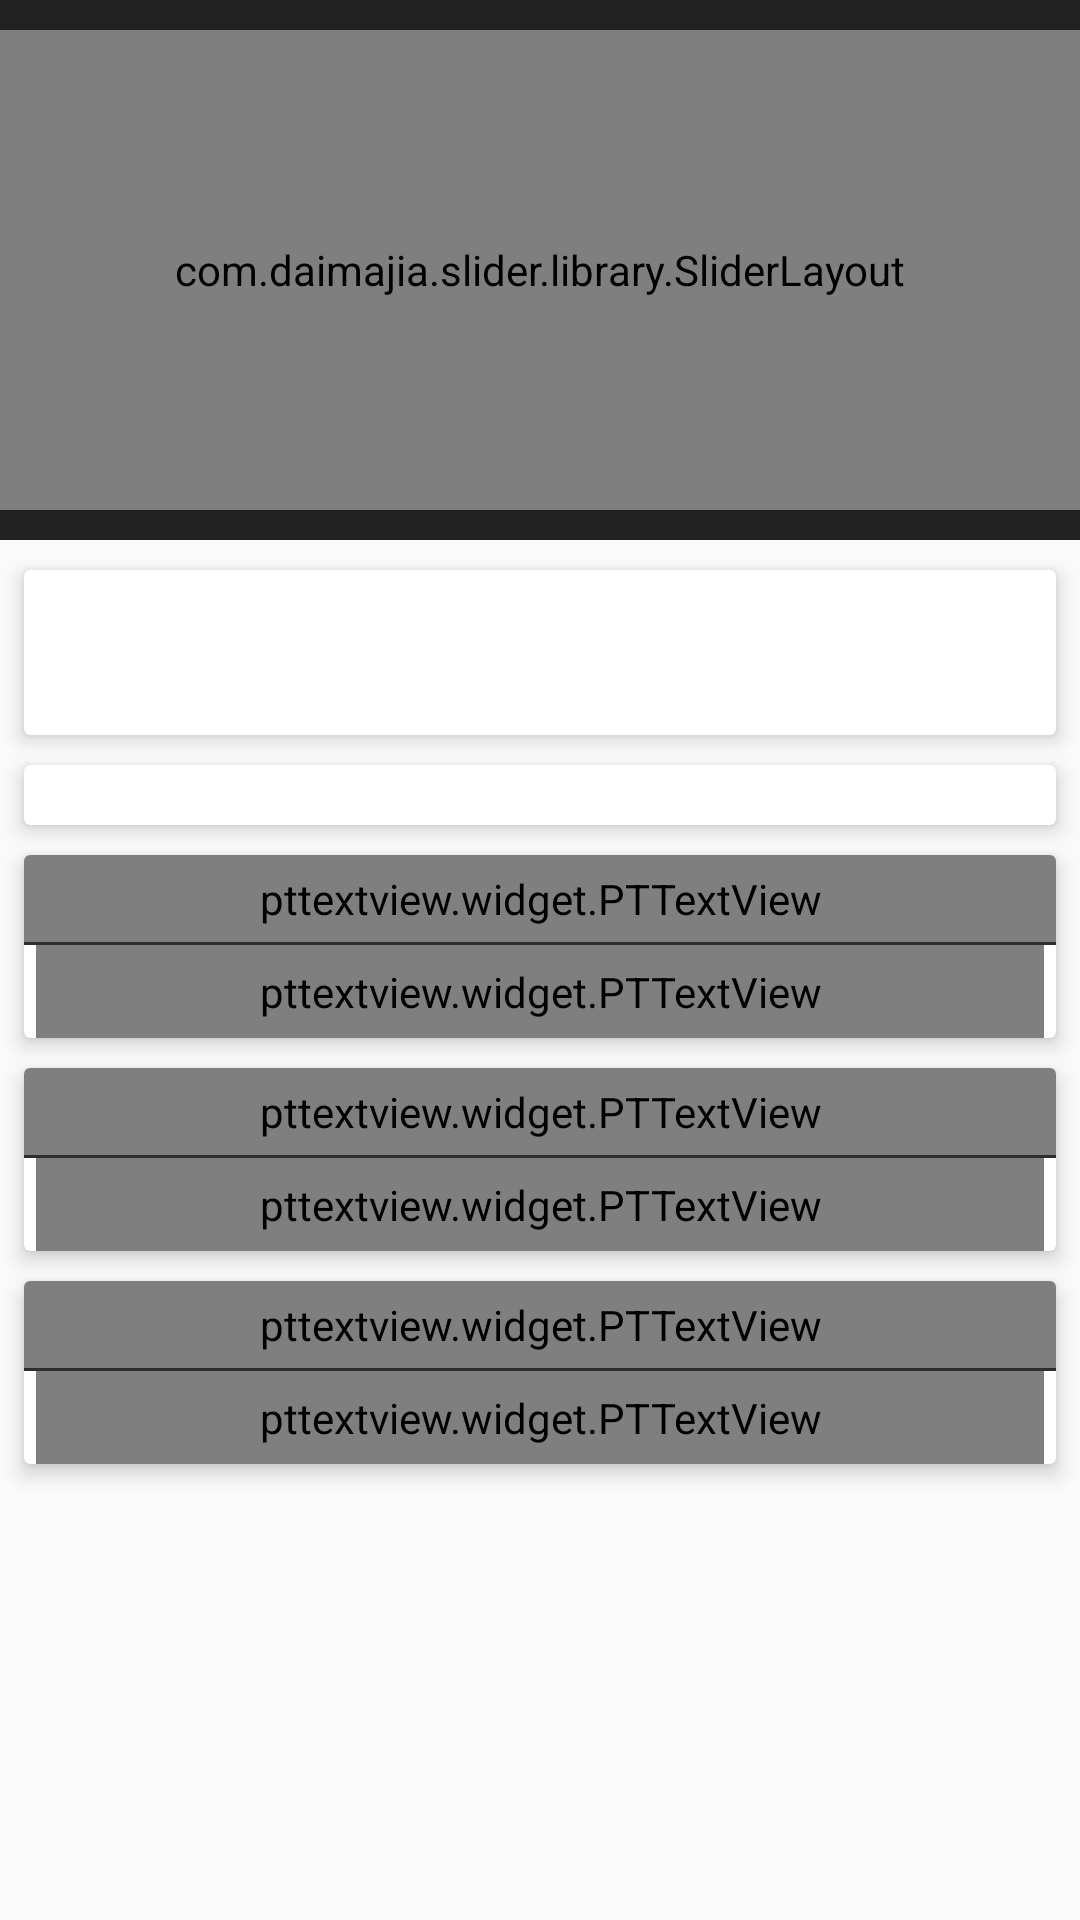

The Android layout XML behind this screen, and the referenced resources:
<!-- AndroidManifest.xml: application theme AppTheme -->
<!-- res/layout/fragment_recipe_display.xml -->
<LinearLayout xmlns:android="http://schemas.android.com/apk/res/android"
    xmlns:tools="http://schemas.android.com/tools"
    android:layout_width="match_parent"
    android:layout_height="match_parent"
    xmlns:app="http://schemas.android.com/apk/res-auto"
    tools:context=".recipeDisplayFragment"
    android:orientation="vertical">

    <LinearLayout
        android:layout_width="match_parent"
        android:layout_height="10dp"
        android:background="#212121"
        android:orientation="vertical" />
    <com.daimajia.slider.library.SliderLayout
        android:id="@+id/layout_images"
        android:layout_width="match_parent"
        android:layout_height="160dp" />
    <LinearLayout
        android:layout_width="match_parent"
        android:layout_height="10dp"
        android:background="#212121"
        android:orientation="vertical" />

    <android.support.v7.widget.CardView
        android:layout_width="match_parent"
        android:layout_height="wrap_content"
        android:layout_marginLeft="8dp"
        android:layout_marginRight="8dp"
        android:layout_marginTop="10dp"
        app:cardBackgroundColor="@color/colorWhite"
        app:cardElevation="4dp">

        <TextView
            android:padding="10dp"
            android:layout_height="wrap_content"
            android:id="@+id/recipe_textView"
            android:layout_width="wrap_content"
            android:textAllCaps="true"
            android:textSize="26sp"
            android:layout_gravity="center_horizontal"
            android:textColor="@color/defTextColor"
            />
    </android.support.v7.widget.CardView>

    <android.support.v7.widget.CardView
        android:layout_width="match_parent"
        android:layout_height="wrap_content"
        android:layout_marginLeft="8dp"
        android:layout_marginRight="8dp"
        android:layout_marginTop="10dp"
        app:cardBackgroundColor="@color/colorWhite"
        app:cardElevation="4dp"
        >
        <LinearLayout
            android:layout_width="wrap_content"
            android:layout_height="wrap_content"
            android:layout_gravity="center_horizontal">
       <ImageView
           android:layout_width="wrap_content"
           android:layout_height="wrap_content"
           android:src="@drawable/ic_menu_share"
           android:padding="10dp"
           />
        <ImageView
            android:layout_width="wrap_content"
            android:layout_height="wrap_content"
            android:src="@drawable/heart_coloured"
            android:padding="10dp"
            />
        </LinearLayout>
    </android.support.v7.widget.CardView>

    <android.support.v7.widget.CardView
        android:layout_width="match_parent"
        android:layout_height="wrap_content"
        android:layout_marginLeft="8dp"
        android:layout_marginRight="8dp"
        android:layout_marginTop="10dp"
        app:cardBackgroundColor="@color/colorWhite"
        app:cardElevation="4dp">

        <LinearLayout
            android:layout_width="match_parent"
            android:layout_height="wrap_content"
            android:orientation="vertical">

            <pttextview.widget.PTTextView
                android:layout_width="match_parent"
                android:layout_height="wrap_content"
                android:padding="5dp"
                android:text="@string/time"
                android:textColor="@color/defTextColor"
                app:textWeight="bold"
                android:textAllCaps="true"
                android:textSize="18sp" />

            <View style="@style/Divider" />

            <pttextview.widget.PTTextView xmlns:android="http://schemas.android.com/apk/res/android"
                xmlns:app="http://schemas.android.com/apk/res-auto"
                android:id="@+id/time_textView"
                android:layout_width="match_parent"
                android:layout_height="wrap_content"
                android:layout_marginLeft="4dp"
                android:layout_marginRight="4dp"
                android:padding="6dp"
                android:textColor="@color/defTextColor"
                android:textSize="16sp" />
        </LinearLayout>
    </android.support.v7.widget.CardView>

    <android.support.v7.widget.CardView
        android:layout_width="match_parent"
        android:layout_height="wrap_content"
        android:layout_marginLeft="8dp"
        android:layout_marginRight="8dp"
        android:layout_marginTop="10dp"
        app:cardBackgroundColor="@color/colorWhite"
        app:cardElevation="4dp">

        <LinearLayout
            android:layout_width="match_parent"
            android:layout_height="wrap_content"
            android:orientation="vertical">

            <pttextview.widget.PTTextView
                android:layout_width="match_parent"
                android:layout_height="wrap_content"
                android:padding="5dp"
                android:text="@string/ingredients"
                android:textAllCaps="true"
                app:textWeight="bold"
                android:textColor="@color/defTextColor"
                android:textSize="18sp" />

            <View style="@style/Divider" />

            <pttextview.widget.PTTextView xmlns:android="http://schemas.android.com/apk/res/android"
                xmlns:app="http://schemas.android.com/apk/res-auto"
                android:id="@+id/ingredients_textView"
                android:layout_width="match_parent"
                android:layout_height="wrap_content"
                android:layout_marginLeft="4dp"
                android:layout_marginRight="4dp"
                android:padding="6dp"
                android:textSize="16sp"
                android:textColor="@color/defTextColor" />
        </LinearLayout>
    </android.support.v7.widget.CardView>

    <android.support.v7.widget.CardView
        android:layout_width="match_parent"
        android:layout_height="wrap_content"
        android:layout_marginLeft="8dp"
        android:layout_marginRight="8dp"
        android:layout_marginTop="10dp"
        app:cardBackgroundColor="@color/colorWhite"
        app:cardElevation="4dp">

        <LinearLayout
            android:layout_width="match_parent"
            android:layout_height="wrap_content"
            android:orientation="vertical">

            <pttextview.widget.PTTextView
                android:layout_width="match_parent"
                android:layout_height="wrap_content"
                android:padding="5dp"
                android:textAllCaps="true"
                android:text="@string/directions"
                android:textColor="@color/defTextColor"
                app:textWeight="bold"
                android:textSize="18sp" />

            <View style="@style/Divider" />

            <pttextview.widget.PTTextView xmlns:android="http://schemas.android.com/apk/res/android"
                xmlns:app="http://schemas.android.com/apk/res-auto"
                android:id="@+id/directions_textView"
                android:layout_width="match_parent"
                android:layout_height="wrap_content"
                android:layout_marginLeft="4dp"
                android:layout_marginRight="4dp"
                android:padding="6dp"
                android:textSize="16sp"
                android:textColor="@color/defTextColor" />
        </LinearLayout>
    </android.support.v7.widget.CardView>

</LinearLayout>
<!-- resources referenced by this layout -->
<resources>
  <color name="colorWhite">#FFFFFF</color>
  <color name="defTextColor">#2e2e2e</color>
  <string name="directions">Directions</string>
  <string name="ingredients">Ingredients</string>
  <string name="time">Time</string>
  <style name="Divider">
          <item name="android:layout_width">match_parent</item>
          <item name="android:layout_height">1dp</item>
          <item name="android:background">@color/defTextColor</item>
      </style>
  <style name="AppTheme" parent="Theme.AppCompat.Light.DarkActionBar">
          
          <item name="colorPrimary">@color/colorPrimary</item>
          <item name="colorPrimaryDark">@color/colorPrimaryDark</item>
          <item name="colorAccent">@color/colorAccent</item>
          
      </style>
  <color name="colorPrimary">#3F51B5</color>
  <color name="colorPrimaryDark">#303F9F</color>
  <color name="colorAccent">#FF4081</color>
</resources>
